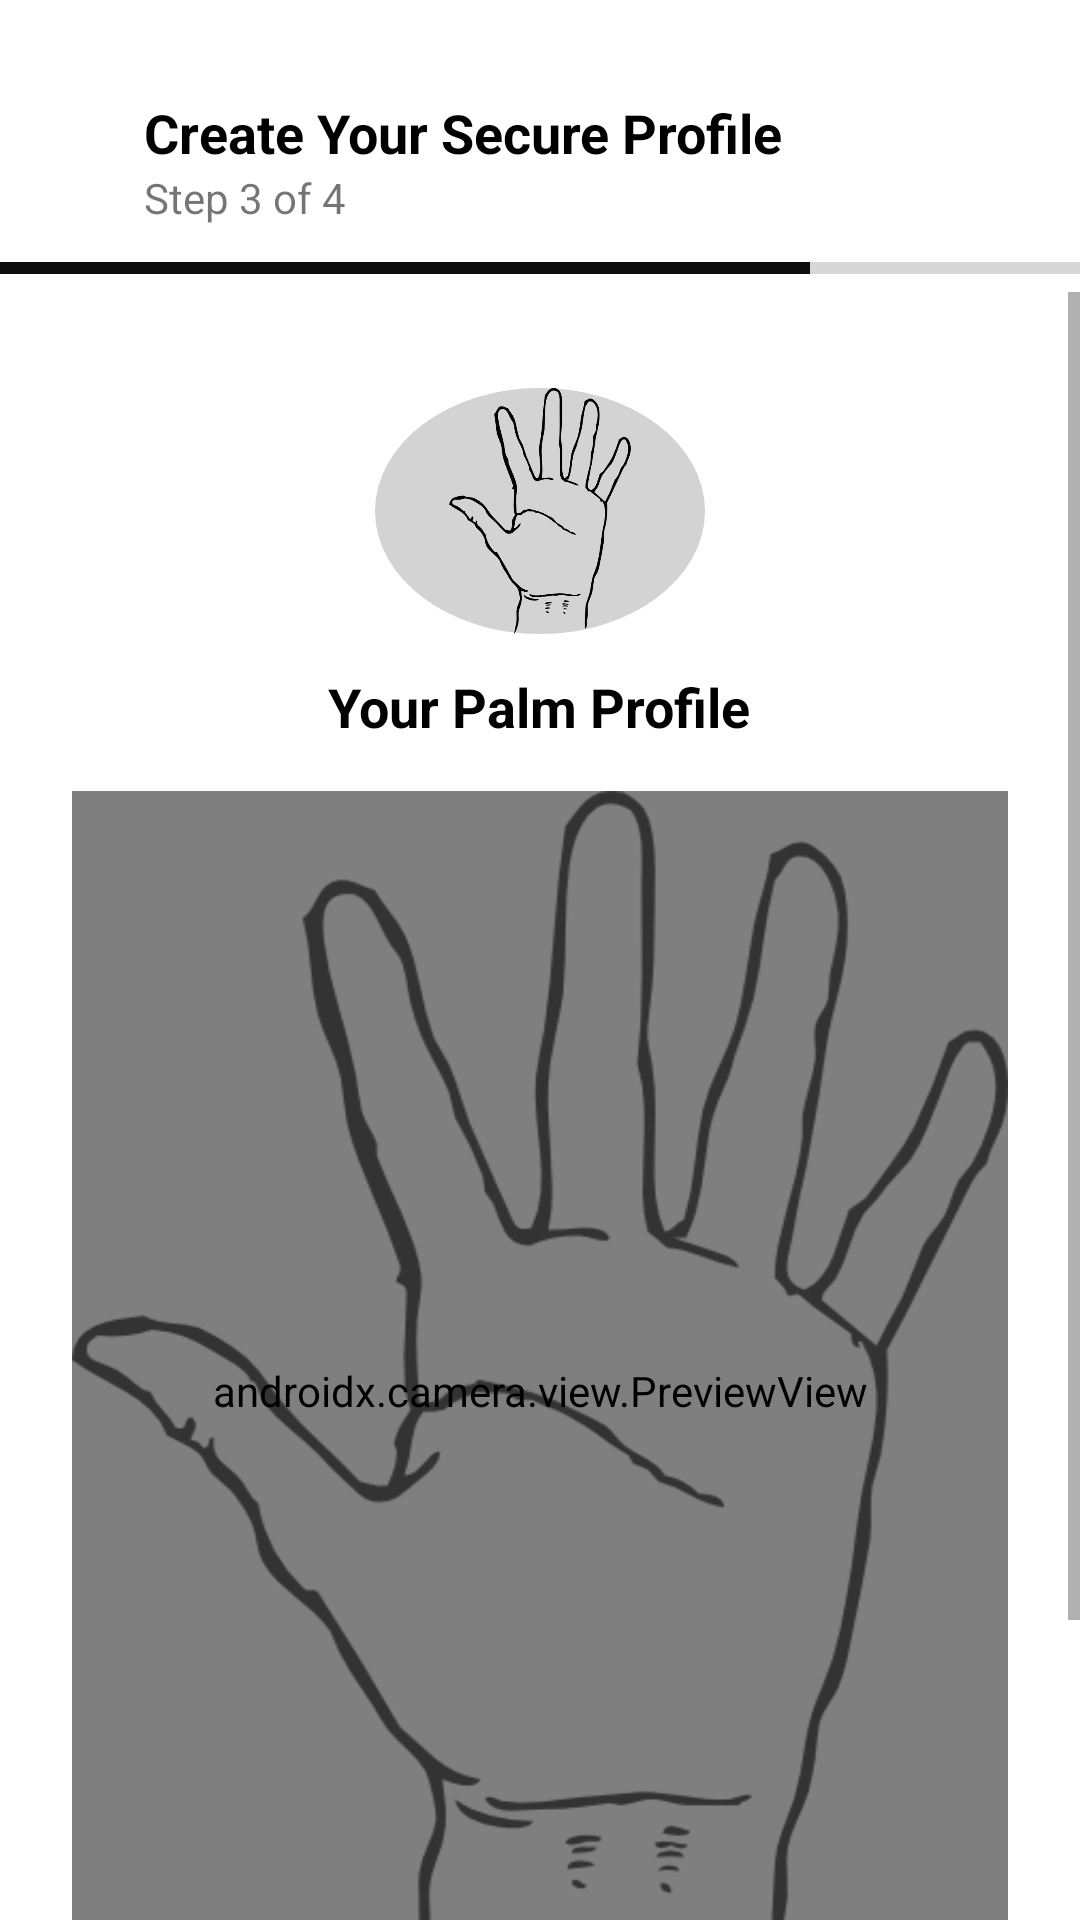

Android layout source for this screen:
<!-- AndroidManifest.xml: application theme Theme.EE012 -->
<!-- res/layout/secure_profile_3.xml -->
<?xml version="1.0" encoding="utf-8"?>
<LinearLayout xmlns:android="http://schemas.android.com/apk/res/android"
    xmlns:app="http://schemas.android.com/apk/res-auto"
    xmlns:tools="http://schemas.android.com/tools"
    android:layout_width="match_parent"
    android:layout_height="match_parent"
    android:orientation="vertical"
    tools:context=".SecureProfile3Activity">

    
    <androidx.constraintlayout.widget.ConstraintLayout
        android:layout_width="match_parent"
        android:layout_height="wrap_content"
        android:layout_marginTop="32dp"
        android:layout_marginStart="24dp"
        android:layout_marginEnd="24dp">

        <ImageView
            android:id="@+id/BackArrow3"
            android:layout_width="wrap_content"
            android:layout_height="0dp"
            android:contentDescription="@string/IDescription1"
            android:src="@drawable/back_arrow"
            app:layout_constraintBottom_toBottomOf="parent"
            app:layout_constraintStart_toStartOf="parent"
            app:layout_constraintTop_toTopOf="parent" />

        <LinearLayout
            android:layout_width="wrap_content"
            android:layout_height="wrap_content"
            android:layout_marginStart="24dp"
            android:orientation="vertical"
            app:layout_constraintBottom_toBottomOf="@+id/BackArrow3"
            app:layout_constraintStart_toEndOf="@+id/BackArrow3"
            app:layout_constraintTop_toTopOf="@+id/BackArrow3">

            <TextView
                android:layout_width="wrap_content"
                android:layout_height="wrap_content"
                android:text="@string/SProfile"
                android:textColor="#000000"
                android:textSize="18sp"
                android:textStyle="bold" />

            <TextView
                android:layout_width="wrap_content"
                android:layout_height="wrap_content"
                android:text="@string/Step3" />
        </LinearLayout>
    </androidx.constraintlayout.widget.ConstraintLayout>

    
    <ProgressBar
        android:id="@+id/progressBar"
        style="@android:style/Widget.DeviceDefault.Light.ProgressBar.Horizontal"
        android:layout_width="match_parent"
        android:layout_height="wrap_content"
        android:layout_marginStart="0dp"
        android:layout_marginTop="6dp"
        android:layout_marginEnd="0dp"
        android:progress="75"
        android:progressTint="#0D0D0D" />

    <ScrollView
        android:layout_width="match_parent"
        android:layout_height="0dp"
        android:layout_weight="1"
        android:fillViewport="true">

        <LinearLayout
            android:layout_width="match_parent"
            android:layout_height="wrap_content"
            android:orientation="vertical"
            android:paddingStart="24dp"
            android:paddingEnd="24dp"
            android:clipToPadding="false">

            
            <LinearLayout
                android:layout_width="match_parent"
                android:layout_height="wrap_content"
                android:layout_marginTop="32dp"
                android:gravity="center_horizontal"
                android:orientation="vertical">

                <LinearLayout
                    android:layout_width="110dp"
                    android:layout_height="82dp"
                    android:background="@drawable/icon_background"
                    android:gravity="center"
                    android:orientation="horizontal">

                    <ImageView
                        android:layout_width="wrap_content"
                        android:layout_height="wrap_content"
                        android:contentDescription="@string/MTitle4"
                        android:src="@drawable/palm_outline"
                        app:tint="@android:color/black" />
                </LinearLayout>

                <TextView
                    android:layout_width="wrap_content"
                    android:layout_height="wrap_content"
                    android:layout_marginTop="12dp"
                    android:text="@string/MTitle4"
                    android:textAlignment="center"
                    android:textColor="#000000"
                    android:textSize="18sp"
                    android:textStyle="bold" />
            </LinearLayout>

            
            <androidx.constraintlayout.widget.ConstraintLayout
                android:id="@+id/cameraContainer"
                android:layout_width="match_parent"
                android:layout_height="400dp"
                android:layout_marginTop="16dp"
                android:background="@drawable/brown_background">

                <androidx.camera.view.PreviewView
                    android:id="@+id/cameraPreviewView"
                    android:layout_width="0dp"
                    android:layout_height="0dp"
                    app:layout_constraintBottom_toBottomOf="parent"
                    app:layout_constraintEnd_toEndOf="parent"
                    app:layout_constraintStart_toStartOf="parent"
                    app:layout_constraintTop_toTopOf="parent" />

                <ImageView
                    android:id="@+id/palm_outline"
                    android:layout_width="0dp"
                    android:layout_height="0dp"
                    android:alpha="0.6"
                    android:scaleType="fitXY"
                    android:src="@drawable/palm_outline"
                    app:layout_constraintBottom_toBottomOf="parent"
                    app:layout_constraintEnd_toEndOf="parent"
                    app:layout_constraintStart_toStartOf="parent"
                    app:layout_constraintTop_toTopOf="parent"
                    tools:ignore="ContentDescription" />

                <ImageView
                    android:id="@+id/capturedImageView"
                    android:layout_width="0dp"
                    android:layout_height="0dp"
                    android:scaleType="centerCrop"
                    android:visibility="gone"
                    app:layout_constraintBottom_toBottomOf="parent"
                    app:layout_constraintEnd_toEndOf="parent"
                    app:layout_constraintStart_toStartOf="parent"
                    app:layout_constraintTop_toTopOf="parent"
                    tools:ignore="ContentDescription" />

            </androidx.constraintlayout.widget.ConstraintLayout>

            
            <LinearLayout
                android:id="@+id/CaptureButton"
                android:layout_width="match_parent"
                android:layout_height="wrap_content"
                android:layout_marginTop="32dp"
                android:layout_marginBottom="24dp"
                android:background="@drawable/action_box"
                android:gravity="center">

                <TextView
                    android:id="@+id/captureButtonText"
                    android:layout_width="wrap_content"
                    android:layout_height="wrap_content"
                    android:paddingTop="12dp"
                    android:paddingBottom="12dp"
                    android:text="@string/CaptureImage"
                    android:textColor="#FFFFFF"
                    android:textStyle="bold" />
            </LinearLayout>

            
            <LinearLayout
                android:id="@+id/FinishButton"
                android:layout_width="match_parent"
                android:layout_height="wrap_content"
                android:layout_marginTop="16dp"
                android:background="@drawable/action_box"
                android:gravity="center"
                android:visibility="gone">

                <TextView
                    android:id="@+id/finish_button_text"
                    android:layout_width="wrap_content"
                    android:layout_height="wrap_content"
                    android:paddingTop="12dp"
                    android:paddingBottom="12dp"
                    android:text="@string/Finish"
                    android:textColor="#FFFFFF"
                    android:textStyle="bold" />
            </LinearLayout>

        </LinearLayout>
    </ScrollView>
</LinearLayout>
<!-- resources referenced by this layout -->
<resources>
  <!-- drawable action_box (drawable) -->
  <?xml version="1.0" encoding="utf-8"?>
  <layer-list xmlns:android="http://schemas.android.com/apk/res/android">
  
      
      <item>
          <shape android:shape="rectangle">
              <solid android:color="@color/black" />
              <corners android:radius="8dp" />
          </shape>
      </item>
  </layer-list>
  <!-- drawable brown_background (drawable) -->
  <?xml version="1.0" encoding="utf-8"?>
  <selector xmlns:android="http://schemas.android.com/apk/res/android">
      <item>
          <shape android:shape="rectangle">
              <solid android:color="#FFE0CB"/>
              <corners android:radius="18dp"/>
          </shape>
      </item>
  </selector>
  <!-- drawable icon_background (drawable) -->
  <?xml version="1.0" encoding="utf-8"?>
  <selector xmlns:android="http://schemas.android.com/apk/res/android">
      <item>
          <shape android:shape="oval">
              <solid android:color="#D3D3D3" />
              <size
                  android:width="50dp"
                  android:height="50dp" />
          </shape>
      </item>
  </selector>
  <!-- drawable palm_outline: png bitmap (drawable-hdpi, 24242 bytes) -->
  <string name="CaptureImage">Capture</string>
  <string name="Finish">Finish</string>
  <string name="IDescription1">Return</string>
  <string name="MTitle4">Your Palm Profile</string>
  <string name="SProfile">Create Your Secure Profile</string>
  <string name="Step3">Step 3 of 4</string>
  <style name="Theme.EE012" parent="Theme.MaterialComponents.Light.NoActionBar">
          
          
          <item name="colorPrimary">@color/purple_500</item>
          <item name="colorPrimaryVariant">@color/purple_700</item>
          <item name="colorOnPrimary">@color/white</item>
      </style>
  <color name="black">#FF000000</color>
  <color name="purple_500">#FF6200EE</color>
  <color name="purple_700">#FF3700B3</color>
  <color name="white">#FFFFFFFF</color>
</resources>
